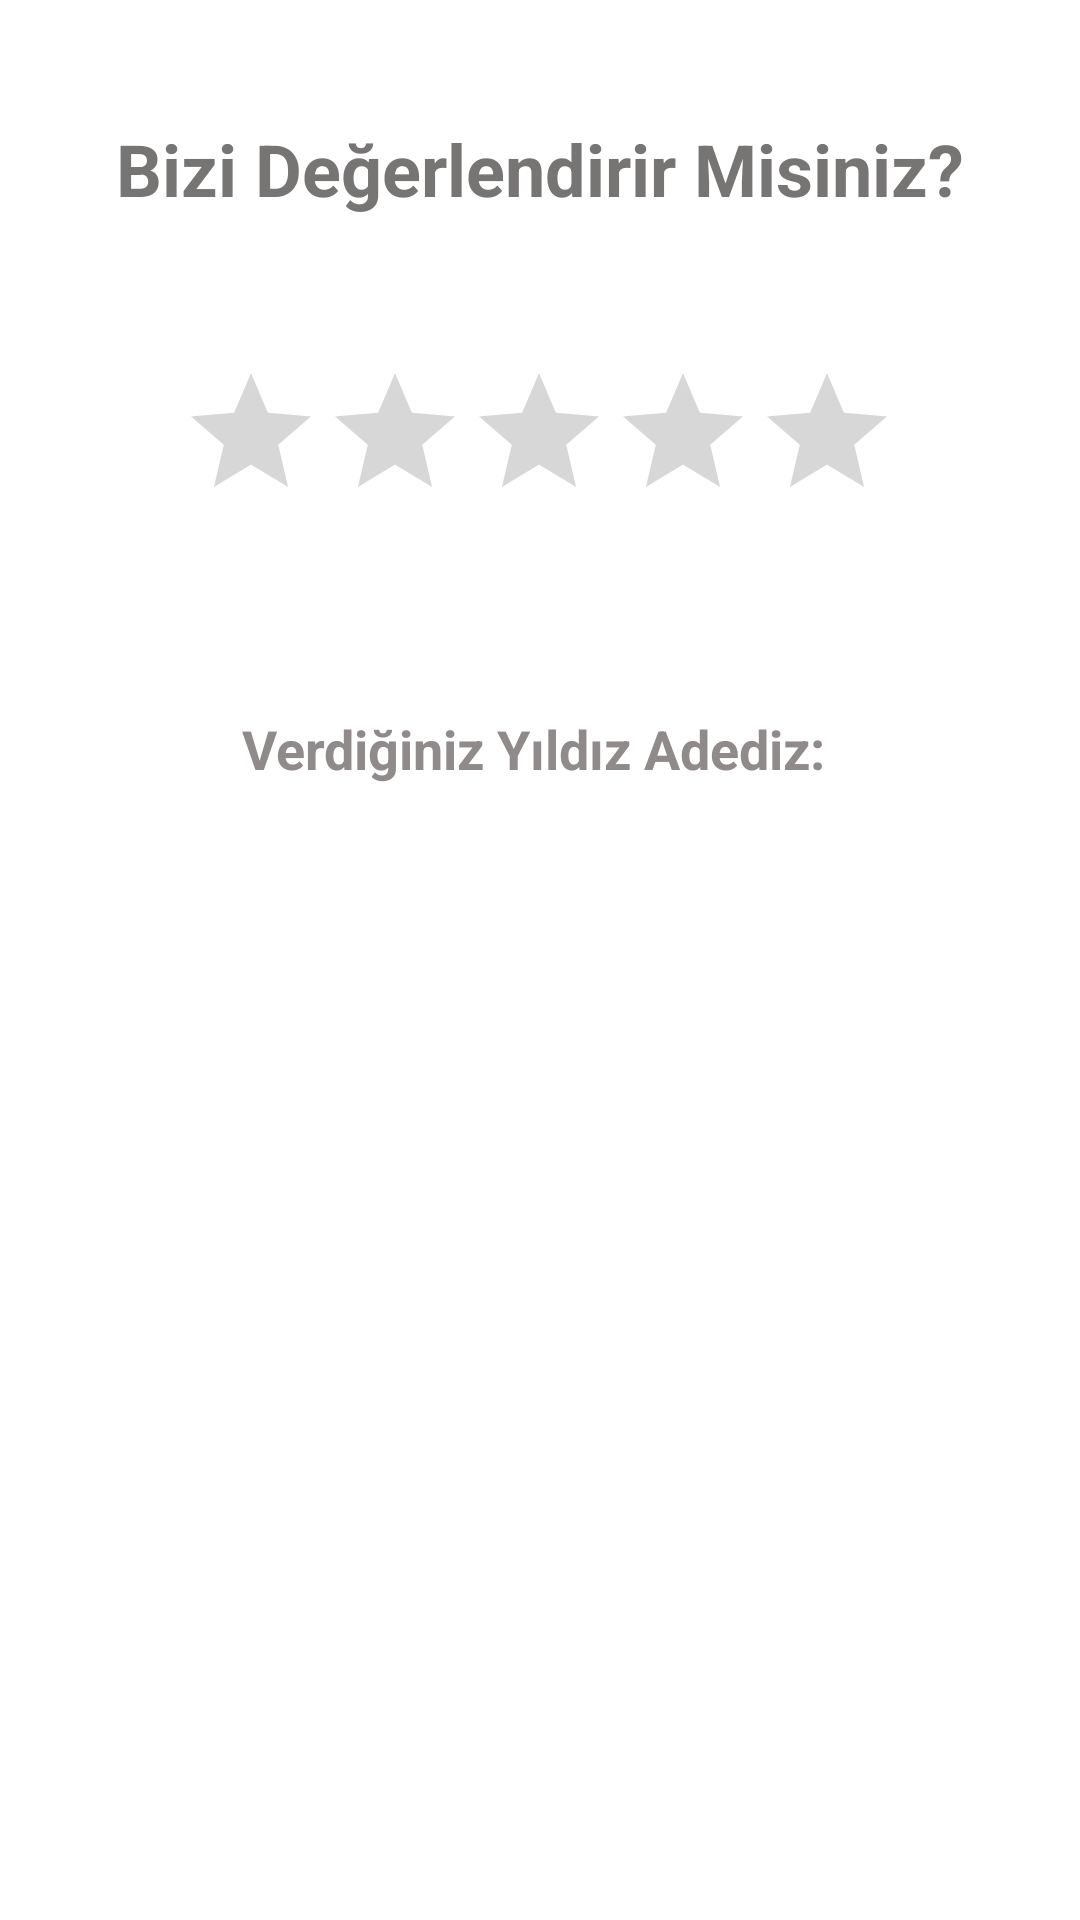

Write the Android layout XML for this screen, with the resource values it uses.
<!-- AndroidManifest.xml: application theme Theme.DetayliKitapSatis -->
<!-- res/layout/fragment_nav_degerlendirme.xml -->
<?xml version="1.0" encoding="utf-8"?>
<androidx.constraintlayout.widget.ConstraintLayout xmlns:android="http://schemas.android.com/apk/res/android"
    xmlns:app="http://schemas.android.com/apk/res-auto"
    xmlns:tools="http://schemas.android.com/tools"
    android:layout_width="match_parent"
    android:layout_height="match_parent">

    <TextView
        android:id="@+id/textView"
        android:layout_width="wrap_content"
        android:layout_height="wrap_content"
        android:layout_marginTop="40dp"
        android:text="Bizi Değerlendirir Misiniz?"
        android:textColor="#777474"
        android:textSize="24sp"
        android:textStyle="bold"
        app:layout_constraintEnd_toEndOf="parent"
        app:layout_constraintHorizontal_bias="0.5"
        app:layout_constraintStart_toStartOf="parent"
        app:layout_constraintTop_toTopOf="parent" />

    <RatingBar
        android:id="@+id/ratingBar"
        android:layout_width="wrap_content"
        android:layout_height="wrap_content"
        android:layout_marginTop="48dp"
        android:numStars="5"
        android:progressTint="#00BCD4"
        android:rating="0"
        android:stepSize="1"
        app:layout_constraintEnd_toEndOf="parent"
        app:layout_constraintHorizontal_bias="0.497"
        app:layout_constraintStart_toStartOf="parent"
        app:layout_constraintTop_toBottomOf="@+id/textView" />

    <TextView
        android:id="@+id/textViewYildiz"
        android:layout_width="wrap_content"
        android:layout_height="wrap_content"
        android:layout_marginTop="60dp"
        android:text="Verdiğiniz Yıldız Adediz: "
        android:textColor="#918A8A"
        android:textSize="18sp"
        android:textStyle="bold"
        app:layout_constraintEnd_toEndOf="parent"
        app:layout_constraintHorizontal_bias="0.5"
        app:layout_constraintStart_toStartOf="parent"
        app:layout_constraintTop_toBottomOf="@+id/ratingBar" />
</androidx.constraintlayout.widget.ConstraintLayout>
<!-- resources referenced by this layout -->
<resources>
  <style name="Theme.DetayliKitapSatis" parent="Theme.MaterialComponents.DayNight.DarkActionBar">
          
          <item name="colorPrimary">@color/purple_500</item>
          <item name="colorPrimaryVariant">@color/purple_700</item>
          <item name="colorOnPrimary">@color/white</item>
          
          <item name="colorSecondary">@color/teal_200</item>
          <item name="colorSecondaryVariant">@color/teal_700</item>
          <item name="colorOnSecondary">@color/black</item>
          
          <item name="android:statusBarColor" tools:targetApi="l">?attr/colorPrimaryVariant</item>
          
  
          <item name="windowActionBar">false</item>
          <item name="windowNoTitle">true</item>
      </style>
  <color name="purple_500">#FF6200EE</color>
  <color name="purple_700">#0097A7</color>
  <color name="white">#FFFFFFFF</color>
  <color name="teal_200">#FF03DAC5</color>
  <color name="teal_700">#FF018786</color>
  <color name="black">#FF000000</color>
</resources>
